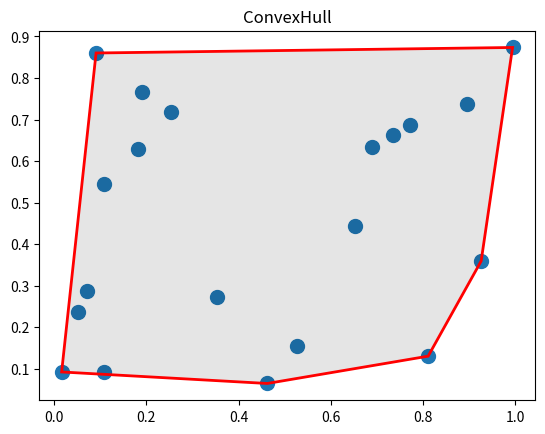
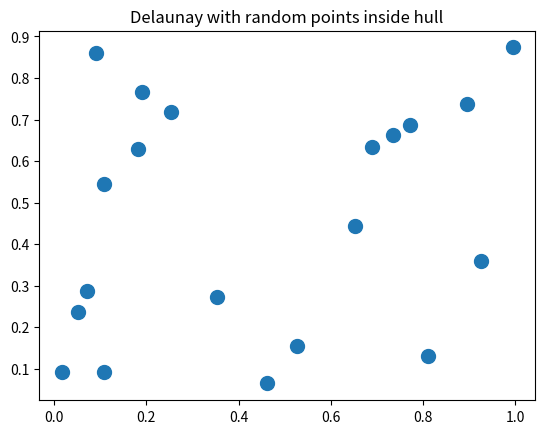

Reproduce these figures in Python, in order. (Note: this script raises an exception after producing the figures.)
"""
Analysis of Voronoi diagrams and convex hulls based on scipy.spatial

Voronoi diagrams:
-----------------
voronoi_distances(): Nearest neighbor distances.
voronoi_areas(): The areas of the Voronoi regions for each input point.

Convex hulls:
-------------
in_hull(): Test if points are within hull.
flatten_simplices(simplices): Transforms list of simplex indices to list of vertex indices.

Bootstrap Voronoi diagrams:
---------------------------
random_hull_points(): Generate random points within a hull.
voronoi_bootstrap(): Bootstrapped distances and areas for random point positions.

Usage:
------
Generate 20 random points in 2-D:
'''
import numpy as np
points = np.random.rand(20, 2)
'''

Calculate the Voronoi diagram:
'''
import scipy.spatial as ss
vor = ss.Voronoi(points)
'''

Compute nearest-neighbor distances and Voronoi areas:
'''
distance = voronoi_distances(vor)
areas = voronoi_areas(vor)
'''

Plot Voronoi input points:
'''
plt.plot(vor.points[:,0], vor.points[:,1], 'oc')
'''

Plot vertices of Voronoi regions:
'''
import matplotlib.pyplot as plt
plt.plot(vor.vertices[:,0], vor.vertices[:,1], 'or')
'''

Plot ridges of finite Voronoi regions:
'''
for i, p in enumerate(vor.ridge_vertices):
    if np.all(np.array(p)>=0):
        plt.plot(vor.vertices[p,0], vor.vertices[p,1], 'g', lw=2)
'''

Fill finite Voronoi regions with a color:
'''
for region in vor.regions:
    if not -1 in region:
        polygon = vor.vertices[region]
        plt.fill(*zip(*polygon), alpha=0.5)
plot.show()
'''
(see also http://stackoverflow.com/questions/20515554/colorize-voronoi-diagram
 and https://gist.github.com/pv/8036995)


Compute convex hull from Delaunay tesselation:
'''
delaunay = ss.Delaunay(points)
'''

Fill and draw border of convex hull:
'''
vertices = flatten_simplices(delaunay.convex_hull)
plt.fill(delaunay.points[vertices, 0], delaunay.points[vertices, 1], color='black', alpha=0.1)
plt.plot(delaunay.points[vertices, 0], delaunay.points[vertices, 1], 'r', lw=2)
'''

Bootstrap Voronoi distances and areas inside the hull:
'''
d, a = voronoi_bootstrap(vor, hull=delaunay, area_mode='finite')
plt.subplot(2, 1, 1)
plt.hist(d, 50)
plt.xlabel('distance')
plt.subplot(2, 1, 2)
plt.hist(a, bins=np.arange(0, 0.2, 0.005))
plt.xlabel('area')
'''
"""

import numpy as np
import scipy.spatial as ss


def voronoi_distances(vor):
    """
    Nearest neighbor distances.
    
    Args:
    -----
    vor: scipy.spatial.Voronoi
        The Voronoi class with the data.
    
    Returns:
    --------
    distances: array of floats
        For each ridge in vor.ridge_points the distance of the two points
        that are separated by the ridge.
    """
    p1 = vor.points[vor.ridge_points[:,0]]
    p2 = vor.points[vor.ridge_points[:,1]]
    # euclidian distance (Pythagoras):
    distances = np.sqrt(np.sum((p2-p1)**2.0, axis=1))
    return distances


def voronoi_ridge_length(vor):
    """
    Length of Voronoi ridges between nearest neighbors.
    
    Args:
    -----
    vor: scipy.spatial.Voronoi
        The Voronoi class with the data.
    
    Returns:
    --------
    distances: array of floats
        The length of each ridge in vor.ridge_vertices.
        np.inf if vertex is unknown.
    """
    ridges = np.zeros(len(vor.ridge_vertices))
    for k, p in enumerate(vor.ridge_vertices):
        if np.all(np.array(p)>=0):
            p1 = vor.vertices[p[0]]
            p2 = vor.vertices[p[1]]
            # euclidian distance (Pythagoras) between vertices:
            ridges[k] = np.sqrt(np.sum((p2-p1)**2.0))
        else:
            ridges[k] = np.inf
    return ridges


def voronoi_ridge_areas(vor):
    """
    For each ridge the triangular area of the Voronoi region
    spanned by the center point and the ridge.

    Note:
    -----
    Only two-dimensional data are processed, i.e. vor.ndim must be 2.
        
    Args:
    -----
    vor: scipy.spatial.Voronoi
        The Voronoi class with the data.
    
    Returns:
    --------
    areas: array of floats
        For each ridge its corresponding triangular area.
        np.inf for infinite ridges.
    """
    ridges = voronoi_ridge_length(vor)
    heights = 0.5*voronoi_distances(vor)
    # area of a triangle:
    areas = 0.5*ridges*heights
    return areas


def voronoi_areas(vor, mode='finite'):
    """
    The areas of the Voronoi regions for each input point.

    Note:
    -----
    Only two-dimensional data are processed, i.e. vor.ndim must be 2.
        
    Args:
    -----
    vor: scipy.spatial.Voronoi
        The Voronoi class with the data.
    mode: string
        'full': Calculate area of finite Voronoi regions only,
                set all other to np.nan.
        'finite': Calculate area of all Voronoi regions. From infinite regions
                only areas contributed from finite ridges are considered.
        'all': Calculate area of all Voronoi regions. NOT IMPLEMENTED YET.
    
    Returns:
    --------
    areas: array of floats
        For each point its corresponding area.
    """
    ridge_areas = voronoi_ridge_areas(vor)
    areas = np.zeros(len(vor.points))
    if mode == 'full':
        for i in range(len(vor.points)):
            a = 0.0
            for j, rp in enumerate(vor.ridge_points):
                if i in rp:
                    if ridge_areas[j] != np.inf:
                        a += ridge_areas[j]
                    else:
                        a = np.nan
                        break
            areas[i] = a
    elif mode == 'all':
        print('all mode not supported yet!')
        # see http://stackoverflow.com/questions/20515554/colorize-voronoi-diagram
    else:  # mode == 'finite'
        for i in range(len(vor.points)):
            a = 0.0
            for j, rp in enumerate(vor.ridge_points):
                if i in rp and ridge_areas[j] != np.inf:
                    a += ridge_areas[j]
            areas[i] = a
    return areas


def in_hull(hull, p):
    """
    Test if points p are within hull.

    From http://stackoverflow.com/questions/16750618/whats-an-efficient-way-to-find-if-a-point-lies-in-the-convex-hull-of-a-point-cl/16898636#16898636

    Parameter:
    ----------
    hull: scipy.spatial.Delaunay or scipy.spatial.ConvexHull
        The hull.
    p: 2-D array
        Array of points to be tested.

    Returns:
    --------
    inside: array of booleans
        For each point in p whether it is inside the hull.
    """
    if not isinstance(hull, ss.Delaunay):
        hull = ss.Delaunay(hull.points)
    inside = hull.find_simplex(p) >= 0
    return inside


def flatten_simplices(simplices):
    """
    Transforms list of simplex indices to list of vertex indices.

    For example, transforms the Delaunay.convex_hull to a list of points
    of the hull, that can then be easily plotted.
    
    Parameters:
    -----------
    simplices: 2-D array of ints
        List of pairs of indices of points forming each ridge of a polygon.

    Returns:
    --------
    indices: list of ints
        Indices of vertices of the polygon.
    """
    if len(simplices) == 0:
        return []
    indices = list(simplices[0])
    simplices = np.delete(simplices, 0, 0)
    while len(simplices) > 0:
        for i, s in enumerate(simplices):
            if indices[-1] in s:
                if s[0] == indices[-1]:
                    indices.append(s[1])
                else:
                    indices.append(s[0])
                simplices = np.delete(simplices, i, 0)
                break
    return indices


def random_hull_points(delaunay, n):
    """
    Generate random points within a hull.

    Parameters:
    -----------
    delaunay: scipy.spatial.Delaunay
        Delaunay tesselation of some input points that defines the hull.
    n: int
        Number of random points to be generated.

    Returns:
    --------
    points: 2-D array
        List of randomly generated points.
    """
    # get bounding box:
    vertices = flatten_simplices(delaunay.convex_hull)
    hull_points = delaunay.points[vertices]
    min_bound = np.min(hull_points, axis=0)
    max_bound = np.max(hull_points, axis=0)
    # generate random points:
    points = np.zeros((0, delaunay.ndim))
    while len(points) < n:
        # random points within bounding box:
        newpoints = np.random.rand(n/2, delaunay.ndim)
        newpoints *= max_bound - min_bound
        newpoints += min_bound
        # only take the ones within hull:
        inside = in_hull(delaunay, newpoints)
        points = np.vstack((points, newpoints[inside]))
    return points[:n]


def voronoi_bootstrap(vor, n=1000, hull=None, area_mode='finite'):
    """
    Bootstrapped distances and areas for random point positions.

    Same number of points as in vor, randomly placed in the same region
    as given by vor.min_bound and vor.max_bound.
        
    Args:
    -----
    vor: scipy.spatial.Voronoi
        The Voronoi class with the original data.
    n: int
        The number of bootstraps.
    hull: scipy.spatial.Delaunay or None
        If not None then place random points within hull of the points
        of hull.
    area_mode: string
        Mode string passed to voronoi_areas().
    
    Returns:
    --------
    distances: array of floats
        The bootstrapped distances of nearest neighbors.
    areas: array of floats
        The bootstrapped Voronoi areas.
    """
    distances = []
    areas = []
    for k in range(n):
        # random points:
        if hull is not None:
            points = random_hull_points(hull, vor.npoints)
        else:
            points = np.random.rand(vor.npoints, vor.ndim)
            d = vor.max_bound - vor.min_bound
            points *= d
            points += vor.min_bound
        # Voronoi:
        vvor = ss.Voronoi(points)
        distances.extend(voronoi_distances(vvor))
        areas.extend(voronoi_areas(vvor, area_mode))
    return np.array(distances), np.array(areas)


if __name__ == "__main__":
    import matplotlib.pyplot as plt
    from matplotlib.collections import PolyCollection
    
    print("Checking spatial module ...")

    # generate random points:
    n = 20
    points = np.random.rand(n, 2)

    # compute convex hull:
    hull = ss.ConvexHull(points)
    # requires scipy 0.17:
    if hasattr(hull, 'area'):
        print('hull area: %g' % hull.area)
        print('hull volume: %g' % hull.volume)

    plt.title('ConvexHull')
    # plot points:
    plt.scatter(*points.T, s=100)
    # fill hull:
    plt.fill(hull.points[hull.vertices, 0], hull.points[hull.vertices, 1], color='black', alpha=0.1)
    # plot hull border:
    plt.fill(hull.points[hull.vertices, 0], hull.points[hull.vertices, 1], color='none', edgecolor='r', lw=2)

    # compute hull from Delaunay tesselation:
    delaunay = ss.Delaunay(points)

    plt.figure()
    plt.title('Delaunay with random points inside hull')
    # plot points:
    plt.scatter(*points.T, s=100)
    # plot triangulation:
    poly = PolyCollection(delaunay.points[delaunay.vertices], facecolors='none', edgecolors='c')
    plt.gca().add_collection(poly)
    # fill hull:
    poly = PolyCollection(delaunay.points[delaunay.vertices], facecolors='black', edgecolor='black', alpha=0.1)
    plt.gca().add_collection(poly)
    # plot hull border:
    for simplex in delaunay.convex_hull:
        plt.plot(delaunay.points[simplex, 0], delaunay.points[simplex, 1], 'r-', lw=2)

    # random points inside hull:
    other = random_hull_points(delaunay, 20)
    plt.scatter(*other.T, c='g', s=60)

    plt.figure()
    plt.title('Delaunay flattened_simplices with random points')
    # plot points:
    plt.scatter(*points.T, s=100)
    vertices = flatten_simplices(delaunay.convex_hull)
    # fill hull:
    plt.fill(delaunay.points[vertices, 0], delaunay.points[vertices, 1], color='black', alpha=0.1)
    # plot hull border:
    plt.plot(delaunay.points[vertices, 0], delaunay.points[vertices, 1], 'r', lw=2)

    # generate more points:
    other = np.random.rand(n, 2)*1.5 - 0.25
    # check which of them are inside the hull:
    inside = in_hull(delaunay, other)
    # plot inside points:
    plt.scatter(other[inside, 0], other[inside, 1], c='r', s=60)
    # plot outside points:
    plt.scatter(other[~inside, 0], other[~inside, 1], c='g', s=60)

    
    # calculate Voronoi diagram:
    vor = ss.Voronoi(points)
    
    # what we get is:
    print('dimension: %d' % vor.ndim)
    print('number of points: %d' % vor.npoints)
    print('distances of nearest neighbors:')
    print(voronoi_distances(vor))
    print('length of corresponding ridges:')
    print(voronoi_ridge_length(vor))
    print('area of corresponding triangles:')
    print(voronoi_ridge_areas(vor))
    print('Voronoi area of each point:')
    print(voronoi_areas(vor))

    # plot voronoi diagram:
    ss.voronoi_plot_2d(vor)
    plt.title('voronoi_plot_2d')
    plt.xlim(vor.min_bound[0]-0.5, vor.max_bound[0]+0.5)
    plt.ylim(vor.min_bound[1]-0.5, vor.max_bound[1]+0.5)

    # plot what we understand:
    plt.figure()
    plt.title('Voronoi')
    # voronoi points:
    plt.plot(vor.points[:,0], vor.points[:,1], 'oc')
    for i, p in enumerate(vor.points):
        plt.text(p[0], p[1]+0.05, 'p%d' % i)
    # voronoi vertices:
    plt.plot(vor.vertices[:,0], vor.vertices[:,1], 'or')
    for i, p in enumerate(vor.vertices):
        plt.text(p[0], p[1]+0.05, 'v%d' % i)
    # voronoi regions:
    ## for i, p in enumerate(vor.regions):
    ##     if len(p) > 0 and np.all(np.array(p)>=0):
    ##         print('region %d %s' % (i, str(p)))
    ##         plt.plot(vor.vertices[p,0], vor.vertices[p,1], 'g')
    ## for i, p in enumerate(vor.points):
    ##     r = vor.point_region[i]
    ##     pr = vor.regions[r]
    ##     if len(pr) > 0 and np.all(np.array(pr)>=0):
    ##         plt.text(p[0], p[1]+0.2, 'region %d for point %d' % (r, i), ha='center')
    # voronoi ridges:
    for i, p in enumerate(vor.ridge_vertices):
        if np.all(np.array(p)>=0):
            plt.plot(vor.vertices[p,0], vor.vertices[p,1], 'g', lw=2)
    # colorize:
    for region in vor.regions:
        if not -1 in region:
            polygon = vor.vertices[region]
            plt.fill(*zip(*polygon), alpha=0.5)
    # see also http://stackoverflow.com/questions/20515554/colorize-voronoi-diagram
    # and https://gist.github.com/pv/8036995
    plt.xlim(vor.min_bound[0]-0.5, vor.max_bound[0]+0.5)
    plt.ylim(vor.min_bound[1]-0.5, vor.max_bound[1]+0.5)

    # bootstrap:
    print('bootstrap bounding box ...')
    db, ab = voronoi_bootstrap(vor, hull=None, area_mode='finite')
    print('bootstrap hull ...')
    dd, ad = voronoi_bootstrap(vor, hull=delaunay, area_mode='finite')
    # also try
    #db, ab = voronoi_bootstrap(vor, hull=None, area_mode='full')
    #dd, ad = voronoi_bootstrap(vor, hull=delaunay, area_mode='full')
    print('... done.')

    plt.figure()
    plt.subplot(2, 2, 1)
    plt.hist(db, 50)
    plt.title('bootstrap bounding box')
    plt.xlabel('distance')
    plt.subplot(2, 2, 2)
    plt.hist(ab, bins=np.arange(0, 0.2, 0.005))
    plt.title('bootstrap bounding box')
    plt.xlabel('area')
    plt.subplot(2, 2, 3)
    plt.hist(dd, 50)
    plt.title('bootstrap hull')
    plt.xlabel('distance')
    plt.subplot(2, 2, 4)
    plt.hist(ad, bins=np.arange(0, 0.2, 0.005))
    plt.title('bootstrap hull')
    plt.xlabel('area')
    plt.tight_layout()

    plt.show()

